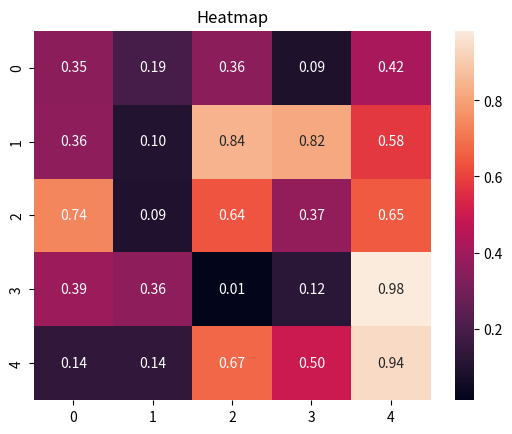

Here is the Python script that generated this plot:
import matplotlib.pyplot as plt
import seaborn as sns
import numpy as np

## 데이터 생성 (5x5 크기의 무작위 행렬)
data = np.random.rand(5, 5)

## seaborn을 이용하여 히트맵 그리기
sns.heatmap(data, annot=True, fmt='.2f')

plt.title("Heatmap")
plt.show()